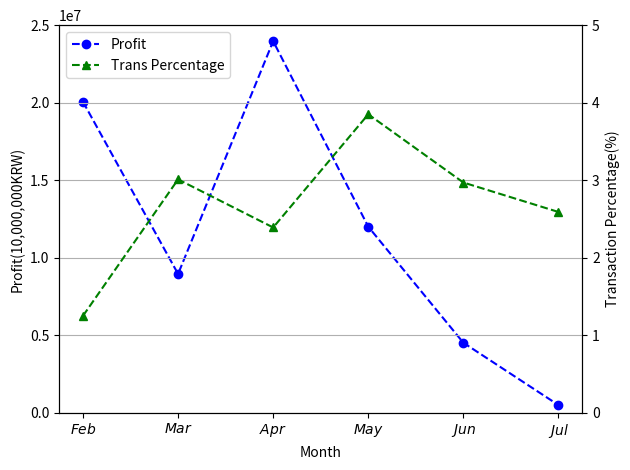

The script that saved this image:
# 수익 - 거래량 비율
import numpy as np
import matplotlib.pyplot as plt

x = ['Feb','Mar','Apr','May','Jun','Jul']
y1 = [20057445,8951034,23967448,11999306,4513842,494149]
y2 = [1.25,3.01,2.39,3.85,2.97,2.59]
# y3 = data_set['data3']

fig, ax1 = plt.subplots()
ax2 = ax1.twinx()

# plot with properties

line1 = ax1.plot(np.arange(len(x)), y1, color='b', linestyle='--', marker='o', label='Profit')
line2 = ax2.plot(np.arange(len(x)), y2, color='g', linestyle='--', marker='^', label='Trans Percentage')
# line3 = ax2.plot(np.arange(len(x)), y3, color='r', linestyle='--', marker='s', label=title[3])

# plot without x sorting
ax1.set_xticklabels(['$Jan$','$Feb$','$Mar$','$Apr$','$May$','$Jun$','$Jul$'])
ax1.set_xlabel('Month')
ax1.set_ylabel('Profit(10,000,000KRW)')
ax2.set_ylabel('Transaction Percentage(%)')

# set y limit
ax1.set_ylim(0, 25000000)
ax2.set_ylim(0, 5.0)

# plot legend for all y axis
lines = line1 + line2
labels = [l.get_label() for l in lines]
plt.legend(lines, labels, loc=2)

plt.grid(True)

# fig.grid(False)

fig.tight_layout()
fig.savefig('trans-profit.png', dpi=1000)
fig.savefig('trans-profit.eps', format='eps', dpi=1000)
plt.show()
